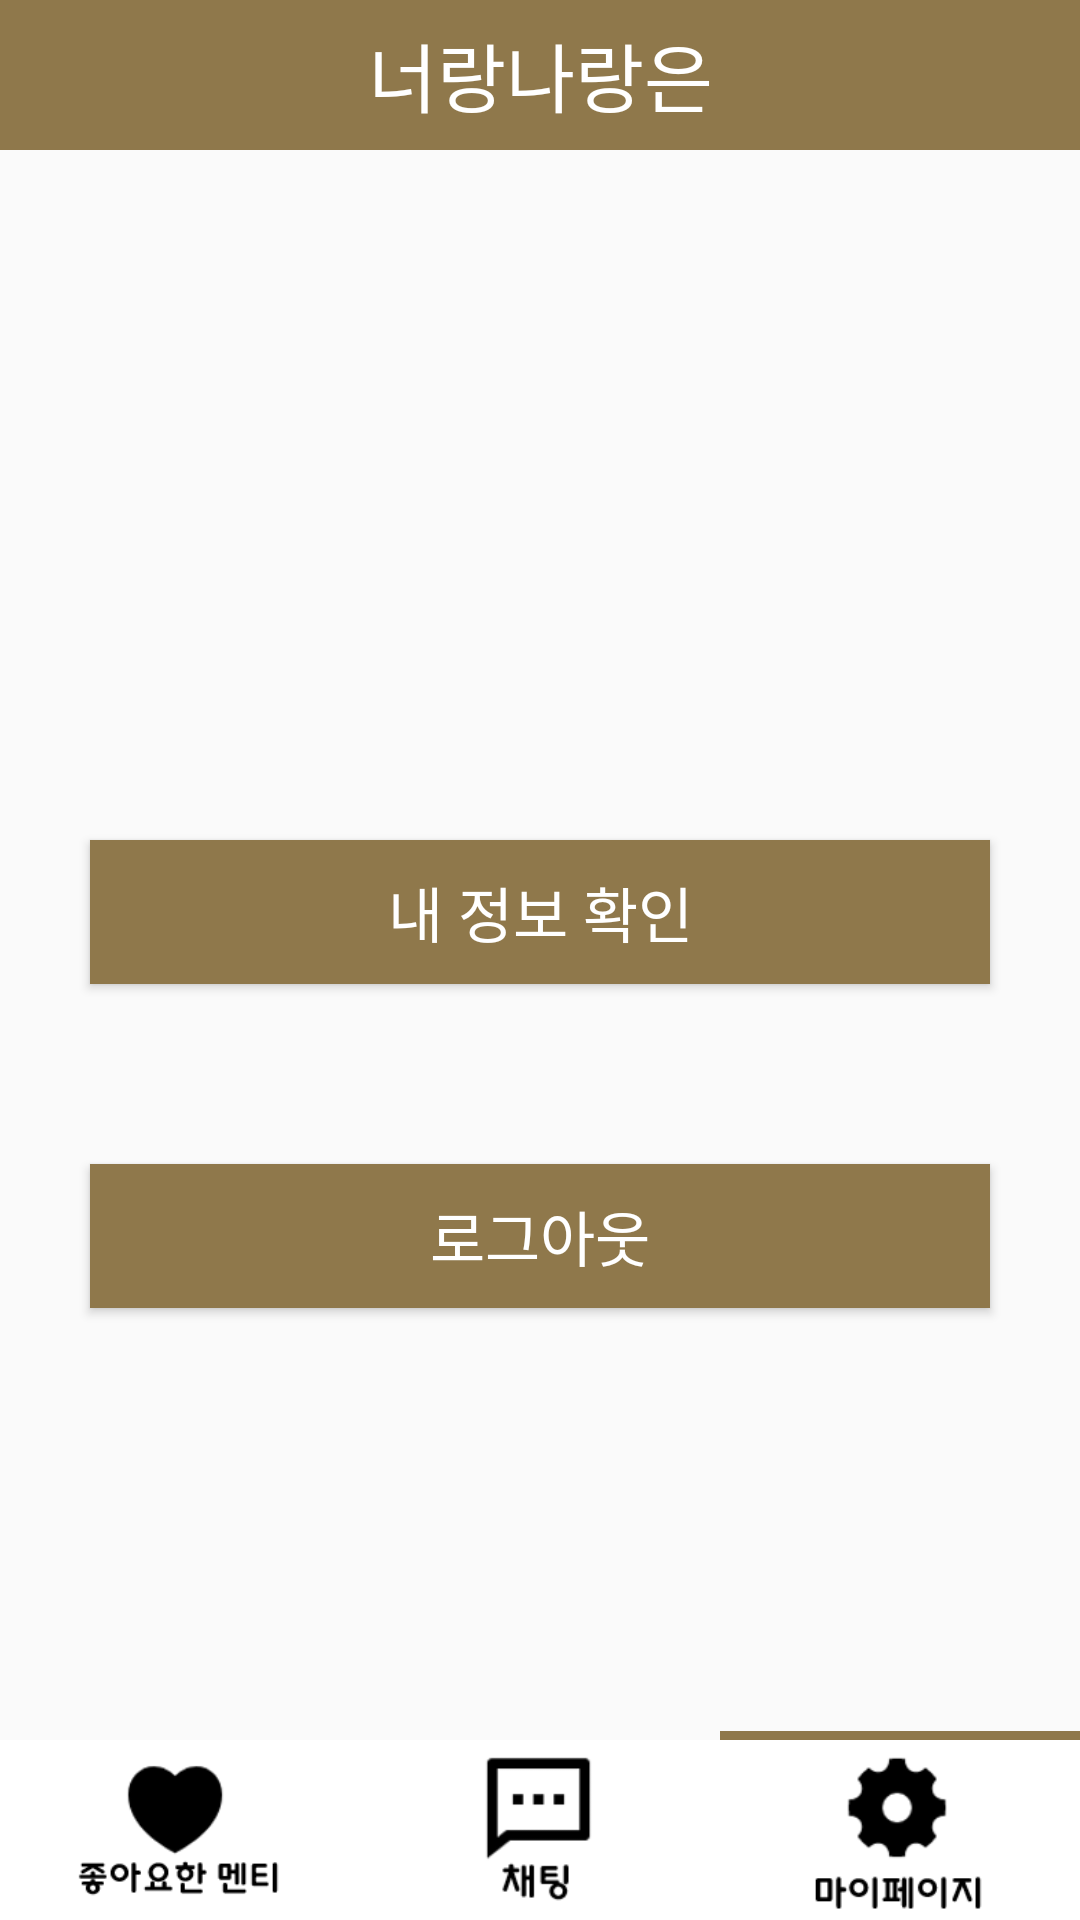

Layout XML and referenced resources for this Android screen:
<!-- AndroidManifest.xml: application theme Theme.YouandI -->
<!-- res/layout/fragment_mentor_mypage.xml -->
<?xml version="1.0" encoding="utf-8"?>
<layout>
    <FrameLayout xmlns:android="http://schemas.android.com/apk/res/android"
        xmlns:app="http://schemas.android.com/apk/res-auto"
        xmlns:tools="http://schemas.android.com/tools"
        android:layout_width="match_parent"
        android:layout_height="match_parent"
        tools:context=".mentorfragments.MentorMypageFragment">

        <LinearLayout
            android:layout_width="match_parent"
            android:layout_height="match_parent"
            android:orientation="vertical">

            <TextView
                android:layout_marginBottom="200dp"
                android:layout_width="match_parent"
                android:layout_height="50dp"
                android:text="너랑나랑은"
                android:textSize="25sp"
                android:gravity="center"
                android:textColor="@color/white"
                android:background="@color/mainColor"/>

            <Button
                android:id="@+id/mypageBtn"
                android:layout_margin="30dp"
                android:text="내 정보 확인"
                android:background="@color/mainColor"
                android:textSize="20sp"
                android:textColor="@color/white"
                android:layout_width="match_parent"
                android:layout_height="wrap_content"/>


            <Button
                android:id="@+id/logoutBtn"
                android:layout_margin="30dp"
                android:text="로그아웃"
                android:background="@color/mainColor"
                android:textSize="20sp"
                android:textColor="@color/white"
                android:layout_width="match_parent"
                android:layout_height="wrap_content"/>


        </LinearLayout>



        
        <androidx.constraintlayout.widget.ConstraintLayout
            android:layout_width="match_parent"
            android:layout_height="match_parent">

            <LinearLayout
                android:layout_width="match_parent"
                android:layout_height="3dp"
                app:layout_constraintBottom_toTopOf="@+id/linearLayout">

                <LinearLayout
                    android:layout_width="match_parent"
                    android:layout_weight="1"
                    android:layout_height="match_parent"/>

                <LinearLayout
                    android:layout_width="match_parent"
                    android:layout_weight="1"
                    android:layout_height="match_parent"/>

                <LinearLayout
                    android:background="@color/mainColor"
                    android:layout_width="match_parent"
                    android:layout_weight="1"
                    android:layout_height="match_parent"/>

            </LinearLayout>

            <LinearLayout
                android:id="@+id/linearLayout"
                android:layout_width="match_parent"
                android:layout_height="60dp"
                app:layout_constraintBottom_toBottomOf="parent">

                <ImageView
                    android:id="@+id/likeTap"
                    android:layout_width="match_parent"
                    android:layout_height="wrap_content"
                    android:layout_weight="1"
                    android:background="@color/white"
                    android:src="@drawable/menteelist" />


                <ImageView
                    android:id="@+id/chatTap"
                    android:layout_width="match_parent"
                    android:layout_height="wrap_content"
                    android:layout_weight="1"
                    android:background="@color/white"
                    android:src="@drawable/chat" />

                <ImageView
                    android:id="@+id/mypageTap"
                    android:layout_width="match_parent"
                    android:layout_height="wrap_content"
                    android:layout_weight="1"
                    android:background="@color/white"
                    android:src="@drawable/mypage" />


            </LinearLayout>
        </androidx.constraintlayout.widget.ConstraintLayout>

    </FrameLayout>
</layout>
<!-- resources referenced by this layout -->
<resources>
  <color name="mainColor">#8f784b</color>
  <color name="white">#FFFFFFFF</color>
  <!-- drawable chat: png bitmap (drawable-v24, 1723 bytes) -->
  <!-- drawable menteelist: png bitmap (drawable-v24, 3663 bytes) -->
  <!-- drawable mypage: png bitmap (drawable-v24, 3250 bytes) -->
  <style name="Theme.YouandI" parent="Theme.AppCompat.Light">
          
          <item name="windowNoTitle">true</item>
          <item name="colorPrimary">@color/purple_500</item>
          <item name="colorPrimaryVariant">@color/mainColor</item>
          <item name="colorOnPrimary">@color/white</item>
          
          <item name="colorSecondary">@color/teal_200</item>
          <item name="colorSecondaryVariant">@color/teal_700</item>
          <item name="colorOnSecondary">@color/black</item>
          
          <item name="android:statusBarColor" tools:targetApi="l">?attr/colorPrimaryVariant</item>
          
      </style>
  <color name="purple_500">#FF6200EE</color>
  <color name="teal_200">#FF03DAC5</color>
  <color name="teal_700">#FF018786</color>
  <color name="black">#FF000000</color>
</resources>
